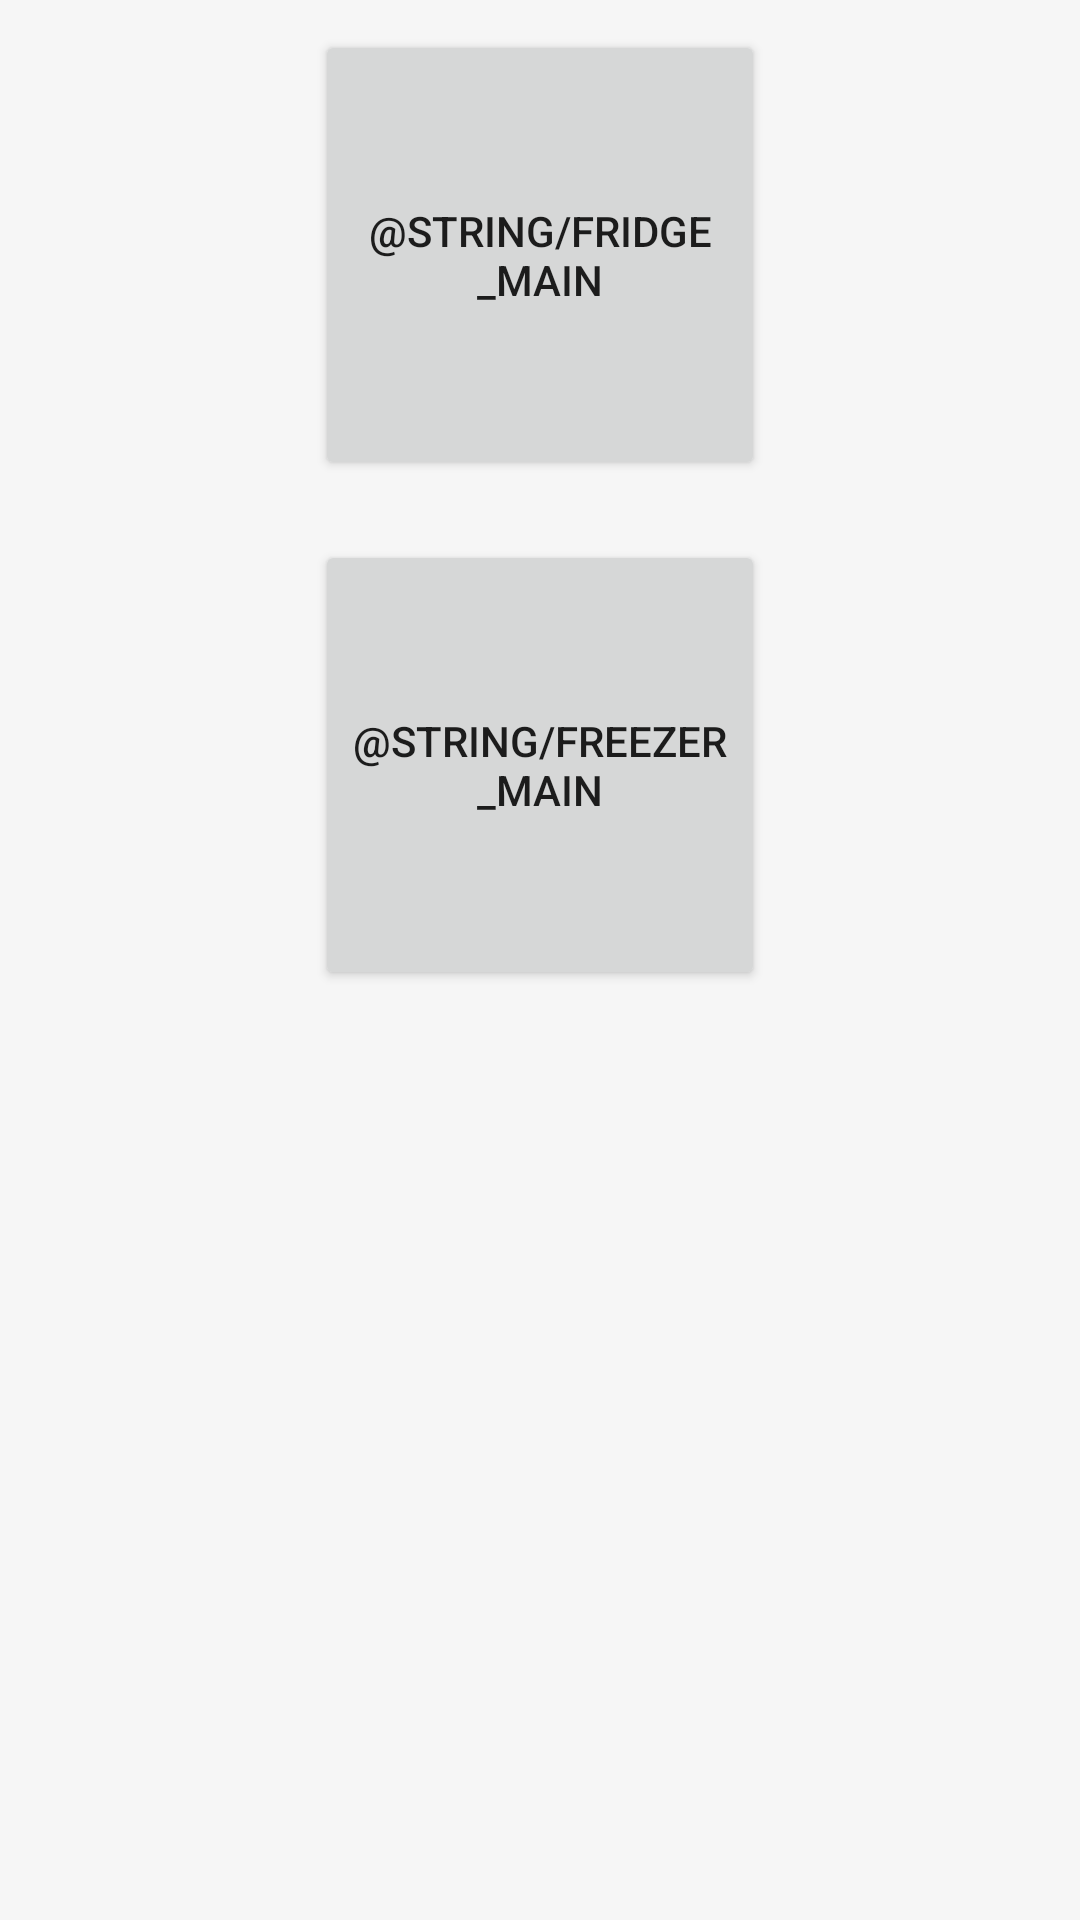

Reconstruct the res/layout file that produces this screen, plus the resources it refers to.
<!-- AndroidManifest.xml: application theme Theme.Eat_us_app -->
<!-- res/layout/activity_main.xml -->
<?xml version="1.0" encoding="utf-8"?>
<androidx.constraintlayout.widget.ConstraintLayout
    xmlns:android="http://schemas.android.com/apk/res/android"
    xmlns:tools="http://schemas.android.com/tools"
    android:layout_width="match_parent"
    android:layout_height="match_parent"
    tools:context=".MainActivity"
    android:background="@color/colorAppBackground">

    <LinearLayout
        android:layout_width="match_parent"
        android:layout_height="match_parent"
        android:layout_gravity="center"
        android:orientation = "vertical">

    <Button
        android:id="@+id/fridge_btn"
        android:layout_width="150dp"
        android:layout_height="150dp"
        android:layout_gravity="center"
        android:layout_margin="10dp"
        android:text="@string/fridge_main" />

    <Button
        android:id="@+id/freezer_btn"
        android:layout_width="150dp"
        android:layout_height="150dp"
        android:layout_gravity="center"
        android:layout_margin="10dp"
        android:text="@string/freezer_main" />

</LinearLayout>

</androidx.constraintlayout.widget.ConstraintLayout>
<!-- resources referenced by this layout -->
<resources>
  <color name="colorAppBackground">#F6F6F6</color>
  <style name="Theme.Eat_us_app" parent="Theme.MaterialComponents.DayNight.DarkActionBar">
          
          <item name="colorPrimary">@color/purple_500</item>
          <item name="colorPrimaryVariant">@color/purple_700</item>
          <item name="colorOnPrimary">@color/white</item>
          
          <item name="colorSecondary">@color/teal_200</item>
          <item name="colorSecondaryVariant">@color/teal_700</item>
          <item name="colorOnSecondary">@color/black</item>
          
          <item name="android:statusBarColor">?attr/colorPrimaryVariant</item>
          
      </style>
  <color name="purple_500">#FF6200EE</color>
  <color name="purple_700">#FF3700B3</color>
  <color name="white">#FFFFFFFF</color>
  <color name="teal_200">#FF03DAC5</color>
  <color name="teal_700">#FF018786</color>
  <color name="black">#FF000000</color>
</resources>
